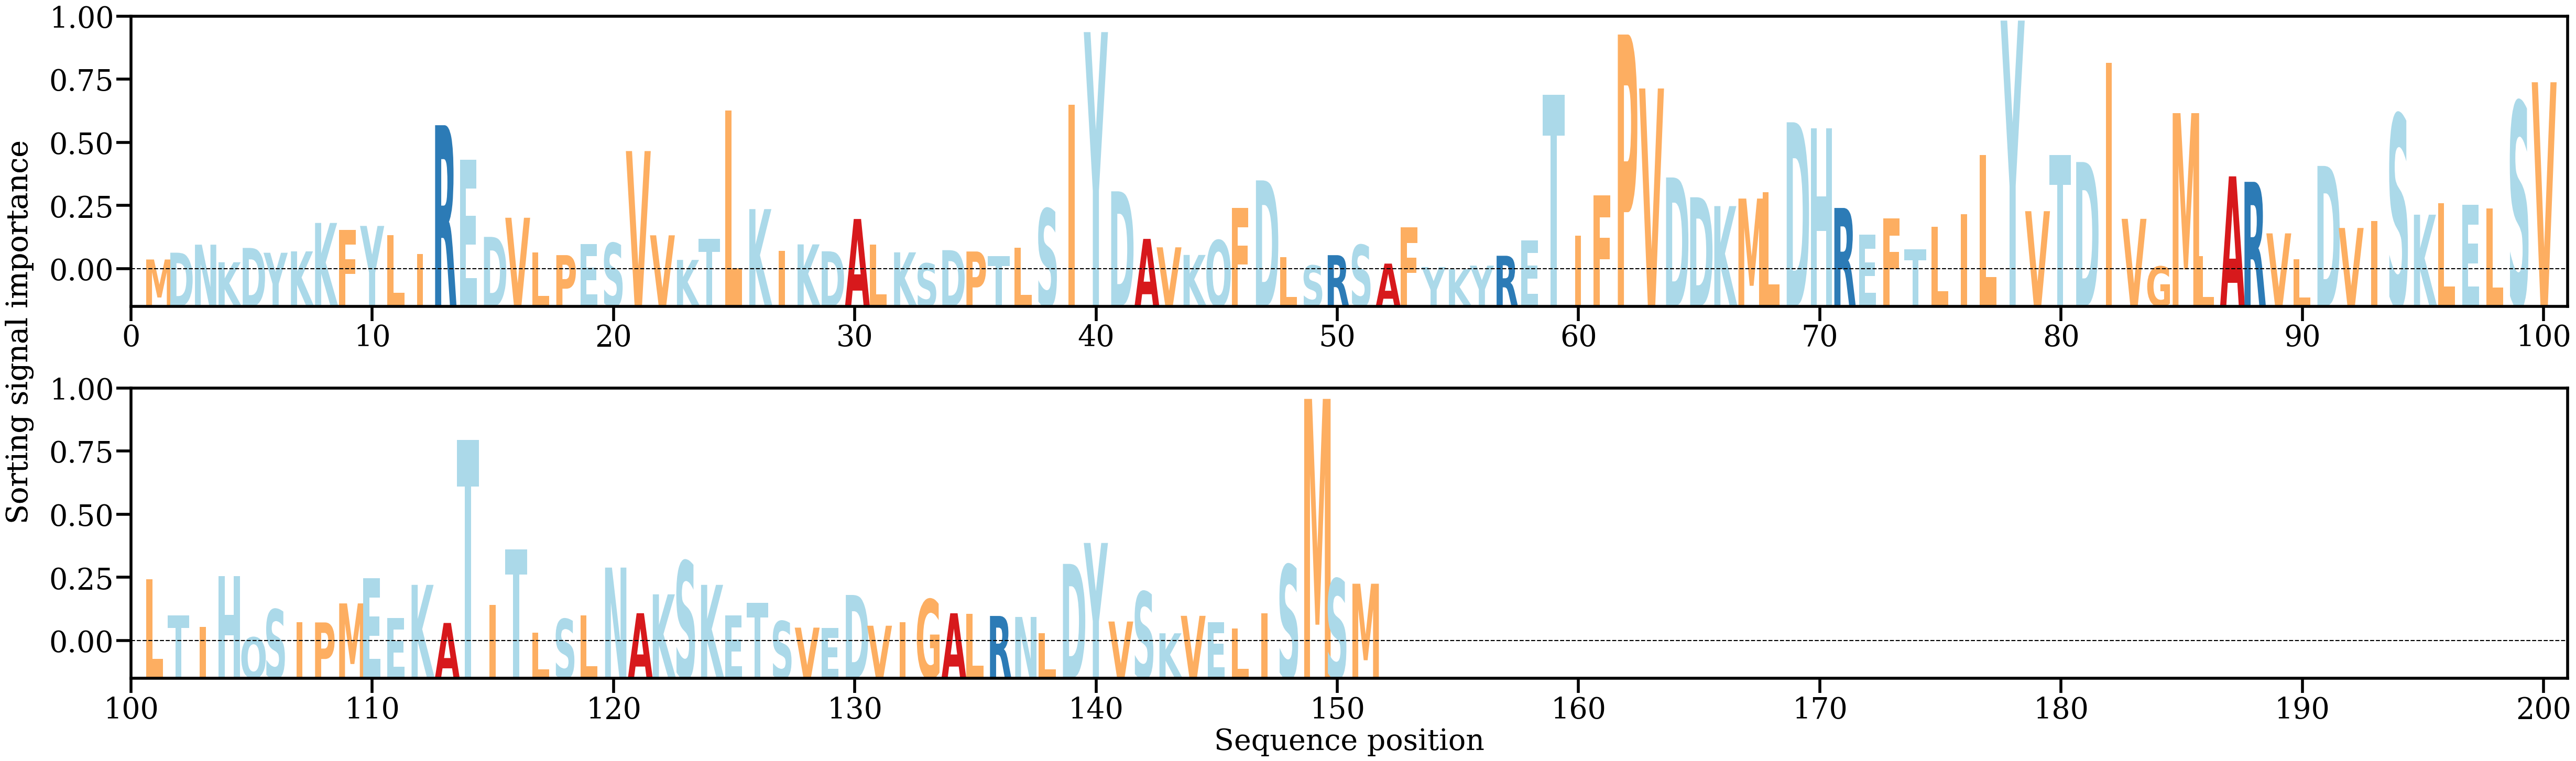

The table this chart was drawn from, first rows:
AA, Alpha
M, [0.00129682]
D, [0.00208754]
N, [0.0030202]
K, [0.00097438]
D, [0.00264245]
Y, [0.00208029]
K, [0.00224013]
K, [0.00554928]
F, [0.00475012]
Y, [0.0052013]
L, [0.00414211]
I, [0.00193033]
R, [0.01691742]
E, [0.01289444]
D, [0.00392745]
V, [0.006152]
L, [0.0021119]
P, [0.00180427]
E, [0.0031048]
S, [0.00320884]
V, [0.01390919]
V, [0.00410881]
K, [0.00124781]
T, [0.00369195]
L, [0.01861678]
K, [0.00715764]
I, [0.00228907]
K, [0.00305228]
D, [0.00224944]
A, [0.00600884]
L, [0.00301389]
K, [0.00212515]
S, [0.00084278]
D, [0.00238123]
P, [0.00222708]
T, [0.00170765]
L, [0.00266766]
S, [0.0071889]
I, [0.01930734]
Y, [0.02774763]
D, [0.00922753]
A, [0.00369453]
V, [0.00271175]
K, [0.00182659]
Q, [0.00352471]
F, [0.00730104]
D, [0.01049869]
L, [0.00156196]
S, [0.00060339]
R, [0.00180124]
S, [0.00298987]
A, [0.0008179]
F, [0.00501753]
Y, [0.00041562]
K, [0.00016199]
Y, [0.00058171]
R, [0.00172997]
E, [0.00353543]
T, [0.02048661]
I, [0.00406945]
... 91 more rows
